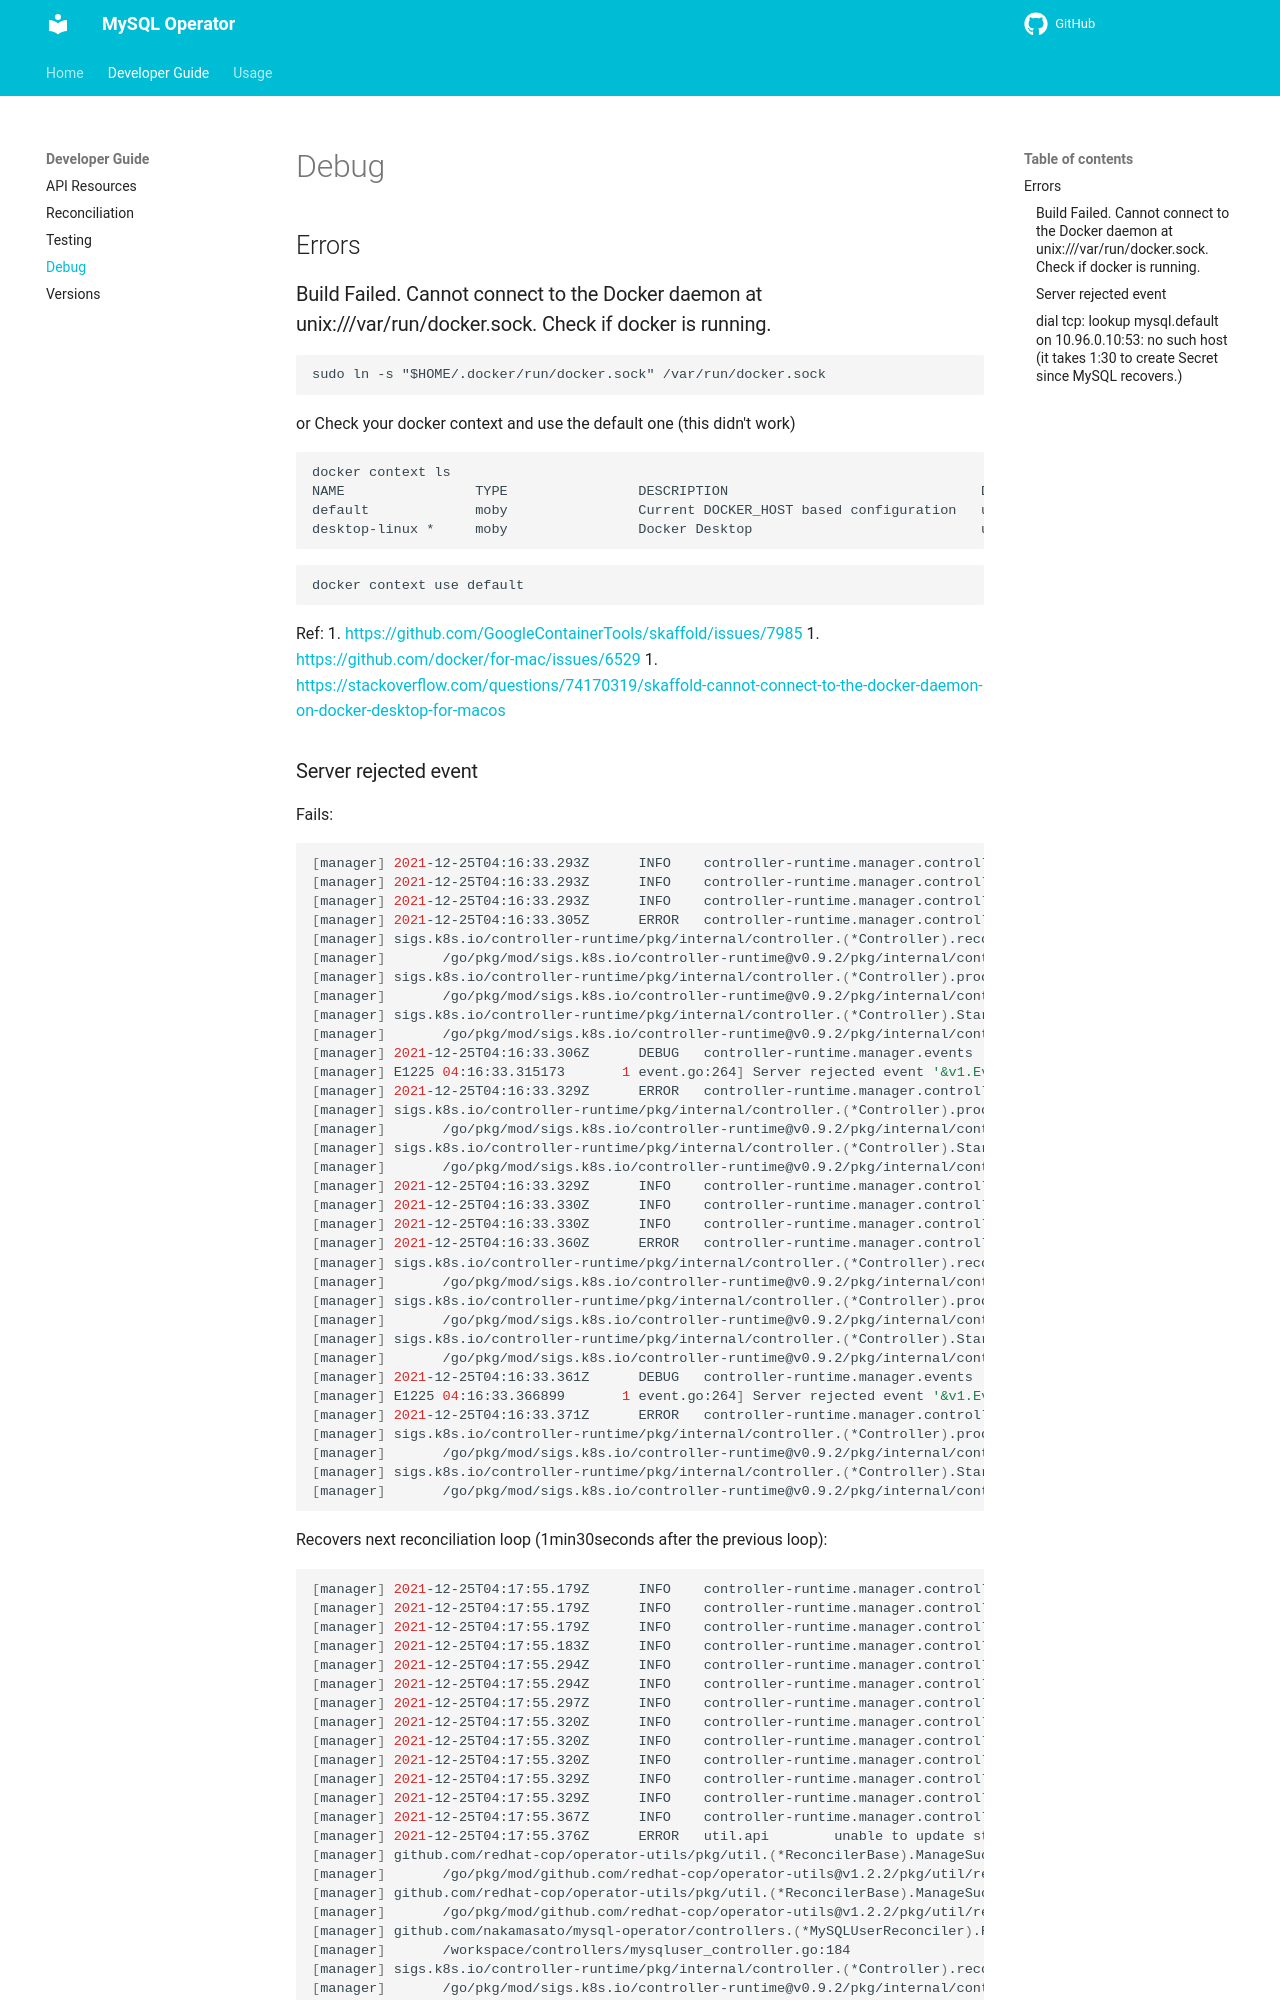

repository: nakamasato/mysql-operator · page: developer-guide/debug/index.html · generator: mkdocs

# Debug

## Errors

### Build Failed. Cannot connect to the Docker daemon at unix:///var/run/docker.sock. Check if docker is running.

```
sudo ln -s "$HOME/.docker/run/docker.sock" /var/run/docker.sock
```

or Check your docker context and use the default one (this didn't work)

```
docker context ls
NAME                TYPE                DESCRIPTION                               DOCKER ENDPOINT                                KUBERNETES ENDPOINT   ORCHESTRATOR
default             moby                Current DOCKER_HOST based configuration   unix:///var/run/docker.sock
desktop-linux *     moby                Docker Desktop                            unix:///Users/yourname/.docker/run/docker.sock
```

```
docker context use default
```

Ref:
1. https://github.com/GoogleContainerTools/skaffold/issues/7985
1. https://github.com/docker/for-mac/issues/6529
1. https://stackoverflow.com/questions/74170319/skaffold-cannot-connect-to-the-docker-daemon-on-docker-desktop-for-macos
